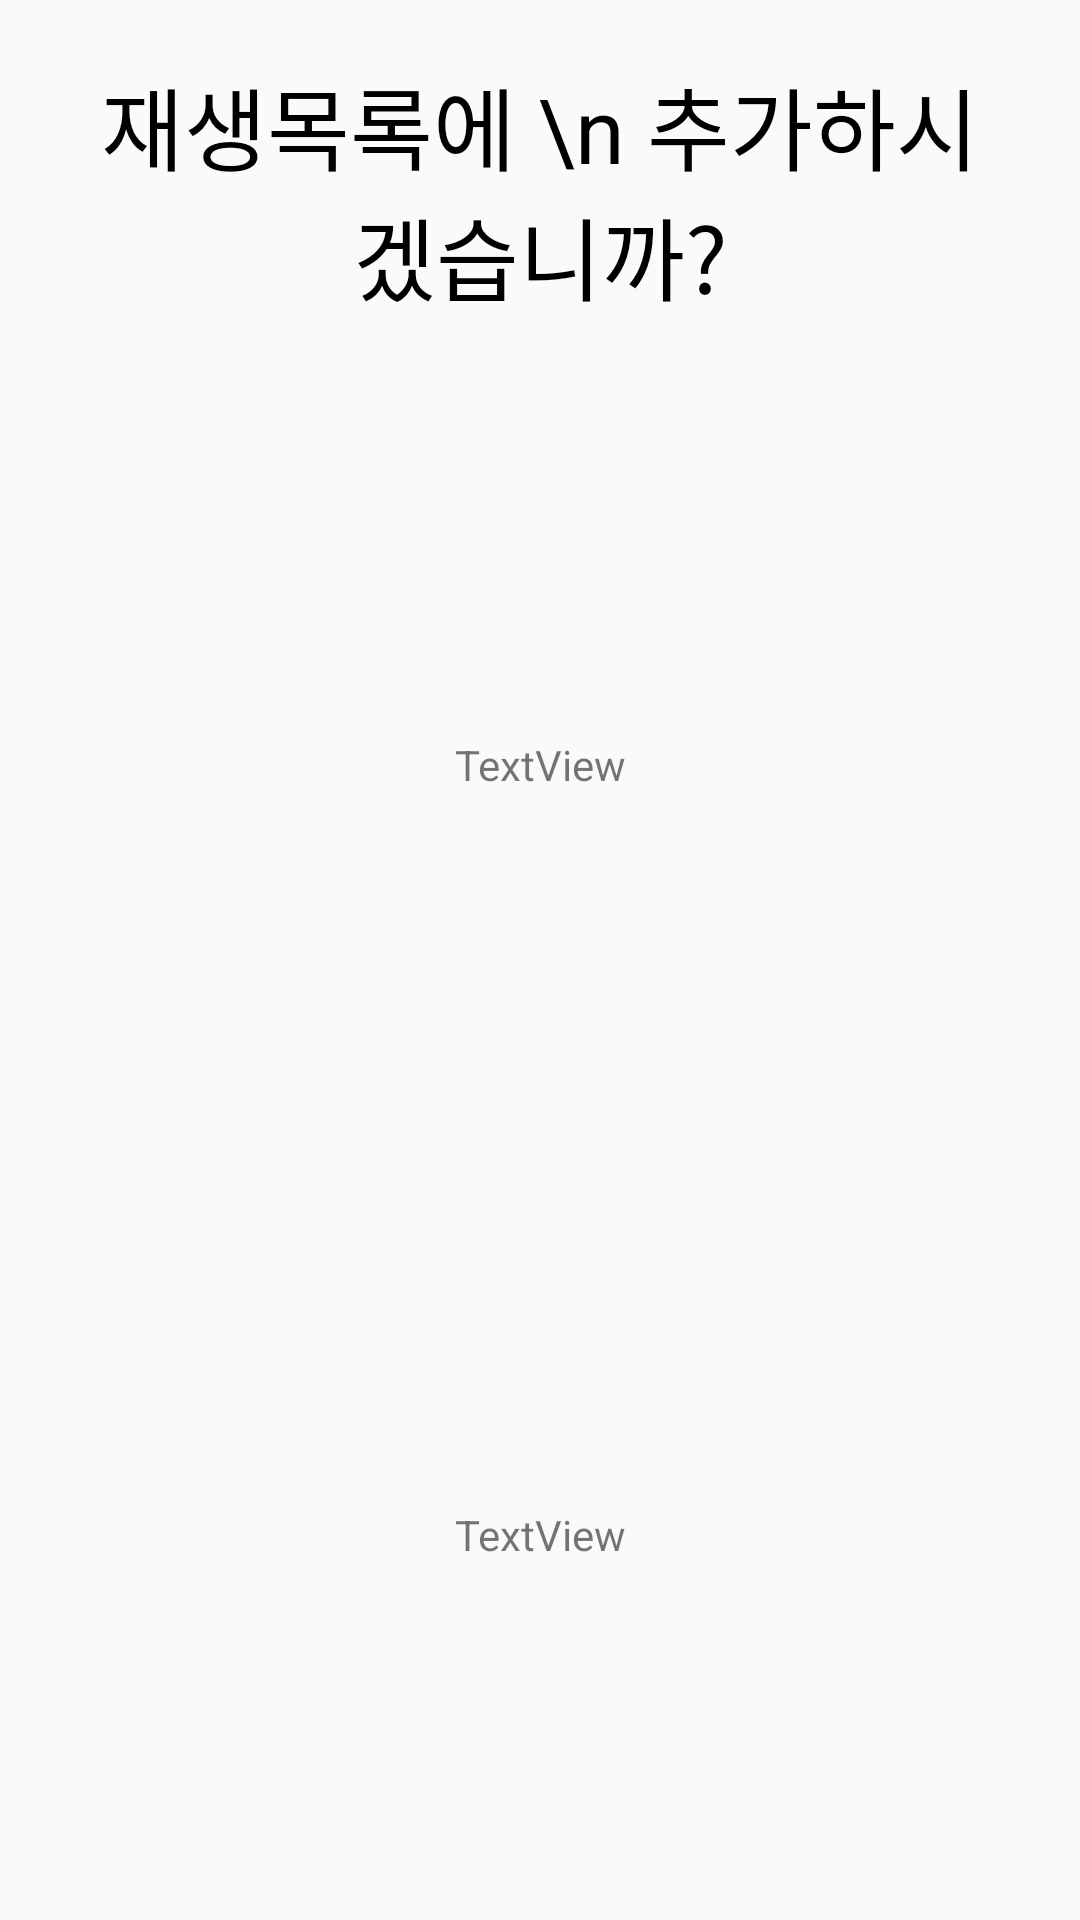

Write the Android layout XML for this screen, with the resource values it uses.
<!-- AndroidManifest.xml: application theme AppTheme -->
<!-- res/layout/dialog_add_playlist.xml -->
<?xml version="1.0" encoding="utf-8"?>
<LinearLayout xmlns:android="http://schemas.android.com/apk/res/android"
    android:layout_width="match_parent"
    android:layout_height="wrap_content"
    android:orientation="vertical">

    <LinearLayout
        android:layout_width="match_parent"
        android:layout_height="wrap_content"
        android:gravity="center"
        android:orientation="horizontal"
        android:padding="20dp">

        <TextView
            android:id="@+id/textView3"
            android:layout_width="wrap_content"
            android:layout_height="wrap_content"
            android:layout_marginLeft="10dp"
            android:layout_marginRight="10dp"
            android:gravity="center_horizontal"
            android:text="재생목록에 \n 추가하시겠습니까?"
            android:textColor="#000000"
            android:textSize="30sp" />

    </LinearLayout>

    <TextView
        android:id="@+id/textView4Artist"
        android:layout_width="match_parent"
        android:layout_height="wrap_content"
        android:layout_margin="10dp"
        android:layout_weight="1"
        android:gravity="center"
        android:text="TextView" />

    <TextView
        android:id="@+id/textView5Music"
        android:layout_width="match_parent"
        android:layout_height="wrap_content"
        android:layout_margin="10dp"
        android:layout_weight="1"
        android:gravity="center"
        android:text="TextView" />

</LinearLayout>
<!-- resources referenced by this layout -->
<resources>
  <style name="AppTheme" parent="Theme.AppCompat.Light.DarkActionBar">
          
          <item name="colorPrimary">@color/colorPrimary</item>
          <item name="colorPrimaryDark">@color/colorPrimaryDark</item>
          <item name="colorAccent">@color/colorAccent</item>
      </style>
  <color name="colorPrimary">#0A0B0D</color>
  <color name="colorPrimaryDark">#0A0B0D</color>
  <color name="colorAccent">#D81B60</color>
</resources>
